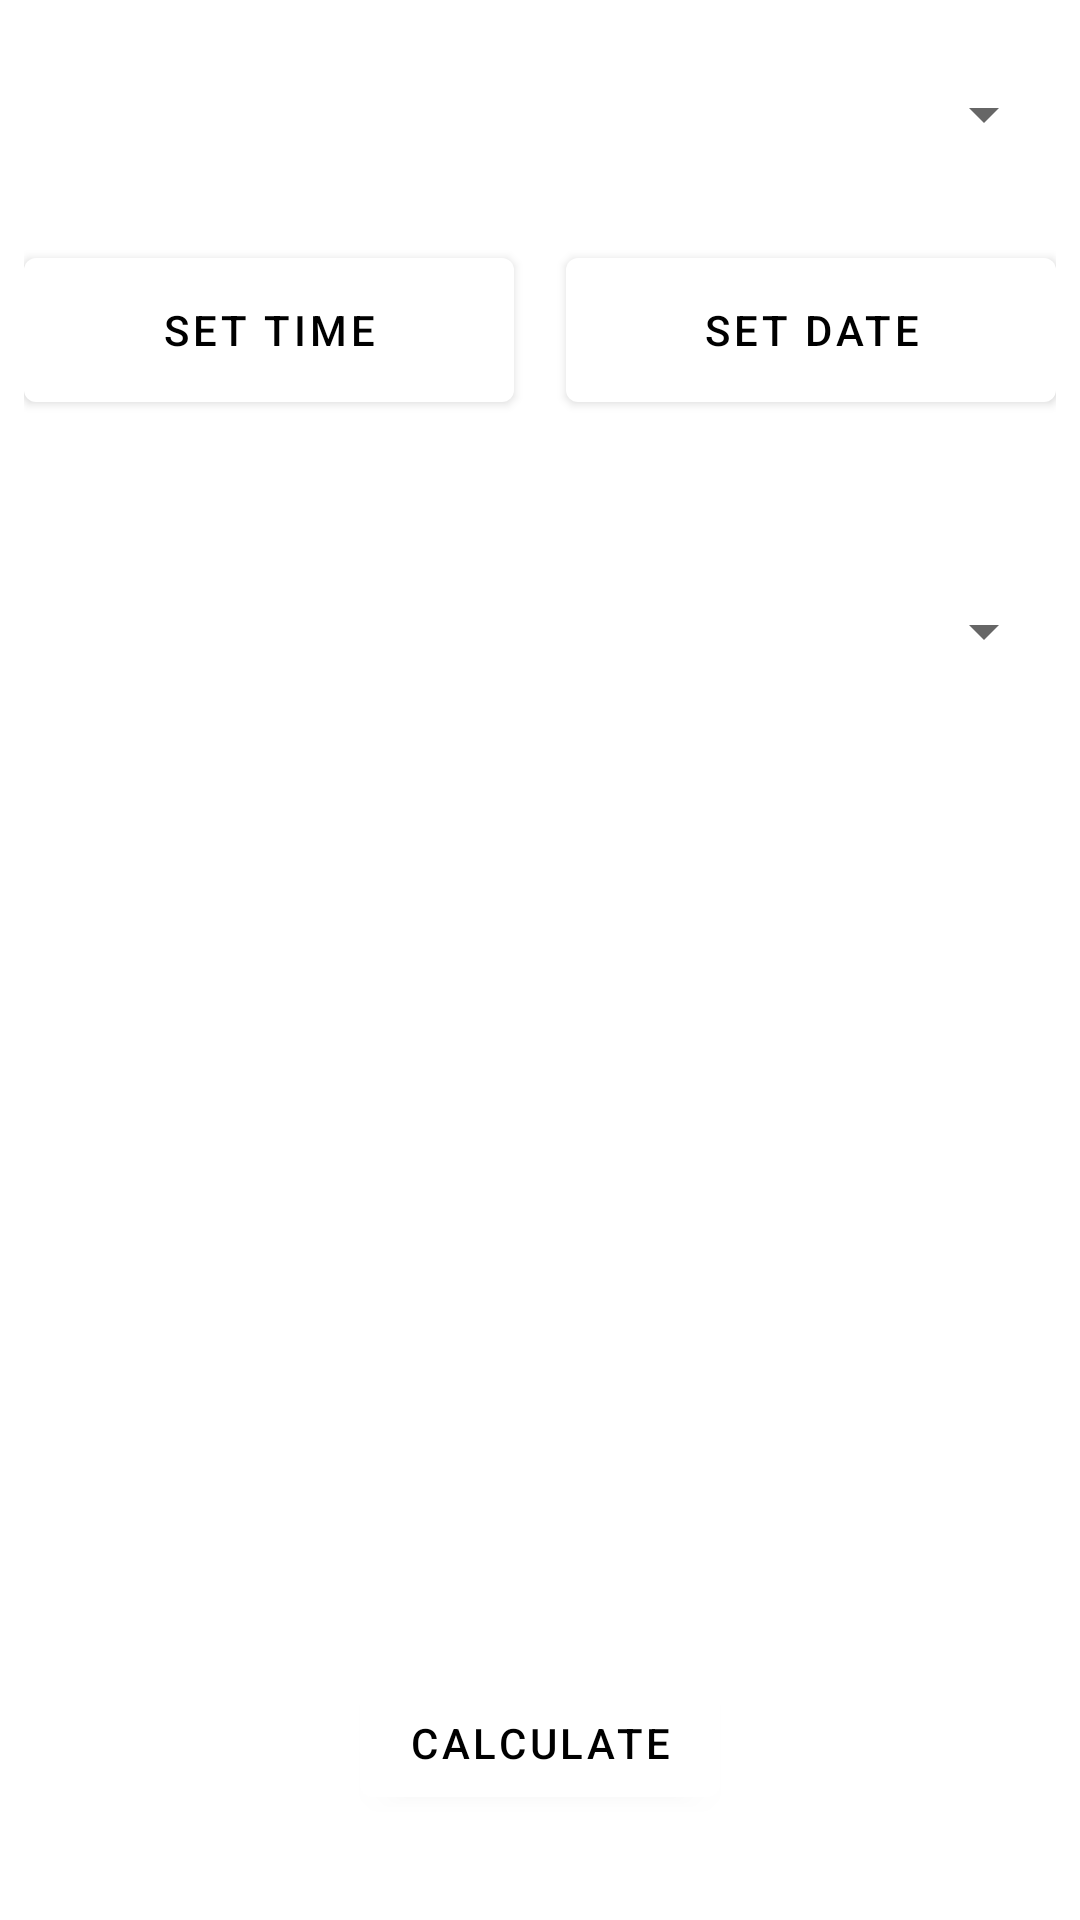

The Android layout XML behind this screen, and the referenced resources:
<!-- AndroidManifest.xml: application theme Theme.Timer -->
<!-- res/layout/fragment_world.xml -->
<?xml version="1.0" encoding="utf-8"?>
<androidx.constraintlayout.widget.ConstraintLayout xmlns:android="http://schemas.android.com/apk/res/android"
    xmlns:app="http://schemas.android.com/apk/res-auto"
    xmlns:tools="http://schemas.android.com/tools"
    android:layout_width="match_parent"
    android:layout_height="match_parent"
    tools:context=".ui.world.WorldFragment"
    style="@style/Theme.Timer">

    <RelativeLayout
        android:id="@+id/SelectGroup"
        android:layout_width="match_parent"
        android:layout_height="wrap_content"
        android:layout_marginStart="8dp"
        android:layout_marginTop="8dp"
        android:layout_marginEnd="8dp"
        app:layout_constraintEnd_toEndOf="parent"
        app:layout_constraintStart_toStartOf="parent"
        app:layout_constraintTop_toTopOf="parent"
        app:layout_constraintVertical_bias="0.0">

        <Spinner
            android:id="@+id/country_select_from"
            style="@style/Theme.Timer"
            android:layout_width="match_parent"
            android:layout_height="60dp"
            android:layout_alignParentTop="true"
            android:contentDescription="@string/timezone_calculator_from" />

        <Button
            android:id="@+id/button_time"
            android:layout_width="wrap_content"
            android:layout_height="60dp"
            android:layout_below="@id/country_select_from"
            android:layout_alignParentStart="true"
            android:layout_marginTop="12dp"
            android:text="@string/set_time"
            android:ems="10" />

        <TextView
            android:id="@+id/textTime"
            android:layout_width="wrap_content"
            android:layout_height="wrap_content"
            android:layout_alignStart="@id/button_time"
            android:layout_marginTop="12dp"
            android:layout_below="@id/button_time"
            android:textSize="12sp"/>

        <Button
            android:id="@+id/button_date"
            android:layout_width="wrap_content"
            android:layout_height="60dp"
            android:layout_below="@id/country_select_from"
            android:layout_alignParentEnd="true"
            android:layout_marginTop="12dp"
            android:text="@string/set_date"
            android:ems="10" />

        <TextView
            android:id="@+id/textDate"
            android:layout_width="wrap_content"
            android:layout_height="wrap_content"
            android:layout_alignStart="@id/button_date"
            android:layout_marginTop="12dp"
            android:layout_below="@id/button_date"
            android:textSize="12sp"/>

        <Spinner
            android:id="@+id/country_select_to"
            android:layout_width="match_parent"
            android:layout_height="60dp"
            android:layout_marginTop="12dp"
            android:contentDescription="@string/timezone_calculator_to"
            android:layout_below="@id/textTime"/>
    </RelativeLayout>


    <RelativeLayout
        android:id="@+id/fromLocationGroup"
        android:layout_width="fill_parent"
        android:layout_height="wrap_content"
        android:layout_marginStart="8dp"
        android:layout_marginEnd="8dp"
        app:layout_constraintBottom_toTopOf="@id/button_calculate"
        app:layout_constraintEnd_toStartOf="parent"
        app:layout_constraintStart_toStartOf="parent"
        app:layout_constraintTop_toTopOf="@id/SelectGroup">

        <TextView
            android:id="@+id/textLocationFrom"
            android:layout_width="wrap_content"
            android:layout_height="wrap_content"
            android:layout_alignParentTop="true"
            android:layout_centerHorizontal="true"
            android:layout_marginStart="8dp"
            android:textSize="36sp" />

        <TextView
            android:id="@+id/textDateFrom"
            android:layout_width="wrap_content"
            android:layout_height="wrap_content"
            android:layout_below="@id/textLocationFrom"
            android:layout_alignStart="@id/textLocationFrom"
            android:layout_marginTop="12dp"
            android:textSize="24sp" />

        <TextView
            android:id="@+id/textTimeFrom"
            android:layout_width="wrap_content"
            android:layout_height="wrap_content"
            android:layout_below="@id/textLocationFrom"
            android:layout_alignEnd="@id/textLocationFrom"
            android:layout_marginTop="12dp"
            android:textSize="24sp" />

    </RelativeLayout>

    <RelativeLayout
        android:id="@+id/ToLocationGroup"
        android:layout_width="fill_parent"
        android:layout_height="wrap_content"
        android:layout_gravity="end"
        android:layout_marginStart="8dp"
        android:layout_marginEnd="8dp"
        android:layout_weight="1"
        app:layout_constraintBottom_toBottomOf="@id/button_calculate"
        app:layout_constraintEnd_toStartOf="parent"
        app:layout_constraintStart_toStartOf="parent"
        app:layout_constraintTop_toTopOf="@id/fromLocationGroup">

        <TextView
            android:id="@+id/textLocationTo"
            android:layout_width="wrap_content"
            android:layout_height="wrap_content"
            android:layout_alignParentTop="true"
            android:layout_centerHorizontal="true"
            android:layout_marginStart="8dp"
            android:textSize="36sp" />

        <TextView
            android:id="@+id/textDateTo"
            android:layout_width="wrap_content"
            android:layout_height="wrap_content"
            android:layout_below="@id/textLocationTo"
            android:layout_alignStart="@id/textLocationTo"
            android:layout_marginTop="12dp"
            android:textSize="24sp" />

        <TextView
            android:id="@+id/textTimeTo"
            android:layout_width="wrap_content"
            android:layout_height="wrap_content"
            android:layout_below="@id/textLocationTo"
            android:layout_alignEnd="@id/textLocationTo"
            android:layout_marginTop="12dp"
            android:textSize="24sp" />

    </RelativeLayout>

    <Button
        android:id="@+id/button_calculate"
        android:layout_width="wrap_content"
        android:layout_height="wrap_content"
        android:text="@string/calculate"
        app:layout_constraintBottom_toBottomOf="parent"
        app:layout_constraintEnd_toEndOf="parent"
        app:layout_constraintStart_toStartOf="parent"
        app:layout_constraintTop_toBottomOf="@id/SelectGroup"
        app:layout_constraintVertical_bias="0.9" />

</androidx.constraintlayout.widget.ConstraintLayout>
<!-- resources referenced by this layout -->
<resources>
  <string name="calculate">Calculate</string>
  <string name="set_date">Set Date</string>
  <string name="set_time">Set Time</string>
  <string name="timezone_calculator_from">Timezone Calculator (From)</string>
  <string name="timezone_calculator_to">Timezone Calculator (To)</string>
  <style name="Theme.Timer" parent="Theme.MaterialComponents.DayNight.DarkActionBar">
          
          <item name="colorPrimary">@color/white</item>
          <item name="colorPrimaryVariant">@color/grey_700</item>
          <item name="colorOnPrimary">@color/black</item>
          
          <item name="colorSecondary">@color/black</item>
          <item name="colorSecondaryVariant">@color/grey_200</item>
          <item name="colorOnSecondary">@color/white</item>
          
          <item name="android:statusBarColor">?attr/colorPrimaryVariant</item>
          
          <item name="android:textColor">@color/black</item>
      </style>
  <color name="white">#FFFFFF</color>
  <color name="grey_700">#AAAAAA</color>
  <color name="black">#000000</color>
  <color name="grey_200">#333333</color>
</resources>
